Run: headless pygame with SDL's dummy video driver; simulated clock (each Clock.tick advances the game by its frame time, no real sleeping); random seed 0; keys injected as events and as key.get_pressed() state; mouse plan: one left click at the window centre at the start of phase 2, then a move to the lower-right quarter at the start of phase 3.
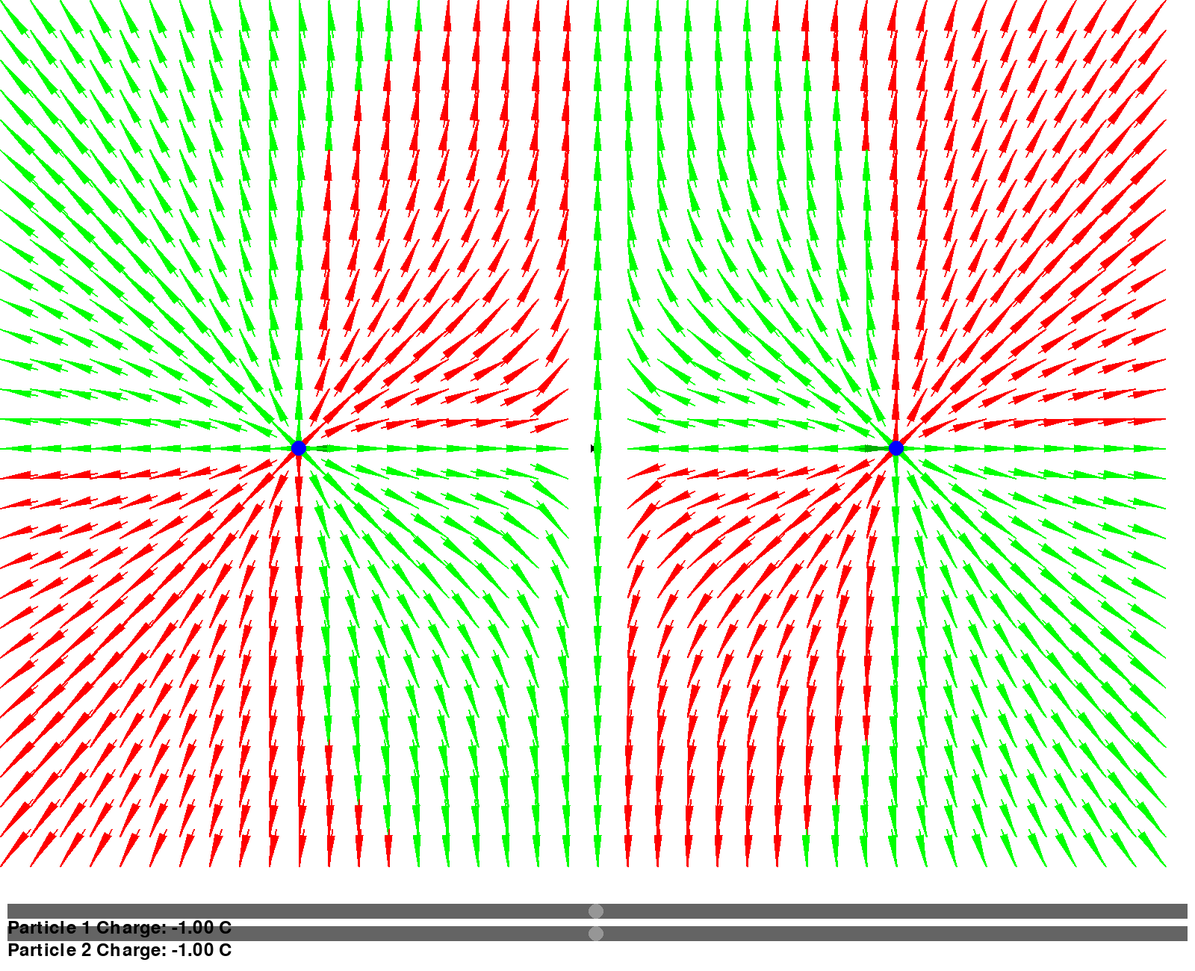
Frame 1 of 4 · flips 1–60 · no input
Frame 2 of 4 · flips 61–180 · clicked the window centre · tapped SPACE, RETURN · held RIGHT (→), D · screen unchanged from frame 1, image omitted
Frame 3 of 4 · flips 181–300 · moved the mouse to the lower-right quarter · held DOWN (↓), S · screen unchanged from frame 2, image omitted
Frame 4 of 4 · flips 301–420 · held LEFT (←), A, UP (↑), W · screen unchanged from frame 3, image omitted

The pygame program that drew these frames:

import pygame
import math

# Pygame setup
pygame.init()

# Constants
WIDTH, HEIGHT = 1600, 1200
FPS = 60

# Particle properties
particle1_pos = [WIDTH // 4, HEIGHT // 2]
particle1_charge = -1

particle2_pos = [3 * WIDTH // 4, HEIGHT // 2]
particle2_charge = -1

# Function to calculate electric field at a given point due to a charged particle
def calculate_electric_field(charge, position, observation_point):
    k = 9e9  # Coulomb's constant
    distance = math.sqrt((observation_point[0] - position[0])**2 + (observation_point[1] - position[1])**2)
    
    if distance == 0:
        return [0, 0]  # Avoid division by zero
    
    inverse_square_distance = 1 / distance**2
    magnitude = k * charge * inverse_square_distance
    direction = [(observation_point[i] - position[i]) * inverse_square_distance for i in range(2)]
    
    electric_field = [magnitude * direction[0], magnitude * direction[1]]
    return electric_field

# Function to calculate the total electric field at a given point due to two charged particles
def calculate_total_electric_field(observation_point):
    field1 = calculate_electric_field(particle1_charge, particle1_pos, observation_point)
    field2 = calculate_electric_field(particle2_charge, particle2_pos, observation_point)
    
    total_field = [field1[0] + field2[0], field1[1] + field2[1]]
    return total_field

# Pygame window setup
screen = pygame.display.set_mode((WIDTH, HEIGHT + 100))  # Increased height for two sliders
pygame.display.set_caption("Electromagnetic Field Visualization")
clock = pygame.time.Clock()

# Font for text
font = pygame.font.Font(None, 36)

# Slider properties for Particle 1
slider1_rect = pygame.Rect(10, HEIGHT + 10, WIDTH - 20, 20)
slider1_color = (100, 100, 100)
slider1_handle_color = (150, 150, 150)
slider1_min_value = -500
slider1_max_value = 500
slider1_value = particle1_charge

# Slider properties for Particle 2
slider2_rect = pygame.Rect(10, HEIGHT + 40, WIDTH - 20, 20)
slider2_color = (100, 100, 100)
slider2_handle_color = (150, 150, 150)
slider2_min_value = -500
slider2_max_value = 500
slider2_value = particle2_charge

# Initialize moving sliders
moving_slider1 = False
moving_slider2 = False

# Main loop
running = True
while running:
    for event in pygame.event.get():
        if event.type == pygame.QUIT:
            running = False
        elif event.type == pygame.MOUSEBUTTONDOWN:
            if slider1_rect.collidepoint(event.pos):
                moving_slider1 = True
            elif slider2_rect.collidepoint(event.pos):
                moving_slider2 = True
        elif event.type == pygame.MOUSEBUTTONUP:
            moving_slider1 = False
            moving_slider2 = False
        elif event.type == pygame.MOUSEMOTION:
            if moving_slider1:
                slider1_value = max(slider1_min_value, min(slider1_max_value, (event.pos[0] - slider1_rect.left) / slider1_rect.width * (slider1_max_value - slider1_min_value) + slider1_min_value))
                particle1_charge = slider1_value
            elif moving_slider2:
                slider2_value = max(slider2_min_value, min(slider2_max_value, (event.pos[0] - slider2_rect.left) / slider2_rect.width * (slider2_max_value - slider2_min_value) + slider2_min_value))
                particle2_charge = slider2_value

    # Clear the screen
    screen.fill((255, 255, 255))

    # Draw the electric field vectors as arrows
    for x in range(0, WIDTH, 40):
        for y in range(0, HEIGHT, 40):
            observation_point = [x, y]
            electric_field = calculate_total_electric_field(observation_point)

            # Normalize the vector
            normalized_field = [component / max(1, max(abs(e) for e in electric_field)) for component in electric_field]

            # Scale the vector for better visibility
            scaling_factor = 50
            scaled_field = [scaling_factor * component for component in normalized_field]

            # Set color and direction based on magnitude and type (attractive/repulsive)
            magnitude = math.sqrt(electric_field[0]**2 + electric_field[1]**2)

            # Check the signs of the charges and reverse direction if both are positive
            if particle1_charge > 0 and particle2_charge > 0:
                scaled_field = [-component for component in scaled_field]

            color = (0, min(255, int(magnitude * 10)), 0)  # Green color for attractive, intensity based on magnitude
            if electric_field[0] * electric_field[1] < 0:
                color = (255, 0, 0)  # Red color for repulsive

            

            # Calculate arrowhead points
            arrow_length = 10
            
            arrow_angle = math.atan2(electric_field[1], electric_field[0])
            arrowhead1 = (observation_point[0] + scaled_field[0] - arrow_length * math.cos(arrow_angle - math.pi / 6),
                          observation_point[1] + scaled_field[1] - arrow_length * math.sin(arrow_angle - math.pi / 6))
            arrowhead2 = (observation_point[0] + scaled_field[0] - arrow_length * math.cos(arrow_angle + math.pi / 6),
                          observation_point[1] + scaled_field[1] - arrow_length * math.sin(arrow_angle + math.pi / 6))

            # Draw arrows
            pygame.draw.line(screen, color, observation_point, 
                             (observation_point[0] + scaled_field[0], observation_point[1] + scaled_field[1]), 2)
            pygame.draw.polygon(screen, color, [observation_point, arrowhead1, arrowhead2])

    # Draw particles
    pygame.draw.circle(screen, (0, 0, 255), (int(particle1_pos[0]), int(particle1_pos[1])), 10)
    pygame.draw.circle(screen, (0, 0, 255), (int(particle2_pos[0]), int(particle2_pos[1])), 10)

    # Draw sliders for Particle 1 and Particle 2
    pygame.draw.rect(screen, slider1_color, slider1_rect)
    slider1_handle_x = int((slider1_value - slider1_min_value) / (slider1_max_value - slider1_min_value) * slider1_rect.width) + slider1_rect.left
    pygame.draw.circle(screen, slider1_handle_color, (slider1_handle_x, slider1_rect.centery), 10)

    pygame.draw.rect(screen, slider2_color, slider2_rect)
    slider2_handle_x = int((slider2_value - slider2_min_value) / (slider2_max_value - slider2_min_value) * slider2_rect.width) + slider2_rect.left
    pygame.draw.circle(screen, slider2_handle_color, (slider2_handle_x, slider2_rect.centery), 10)

    # Draw charge values
    text1 = font.render(f"Particle 1 Charge: {particle1_charge:.2f} C", True, (0, 0, 0))
    text2 = font.render(f"Particle 2 Charge: {particle2_charge:.2f} C", True, (0, 0, 0))
    screen.blit(text1, (10, HEIGHT + 30))
    screen.blit(text2, (10, HEIGHT + 60))

    pygame.display.flip()
    clock.tick(FPS)

# Quit pygame
pygame.quit()
